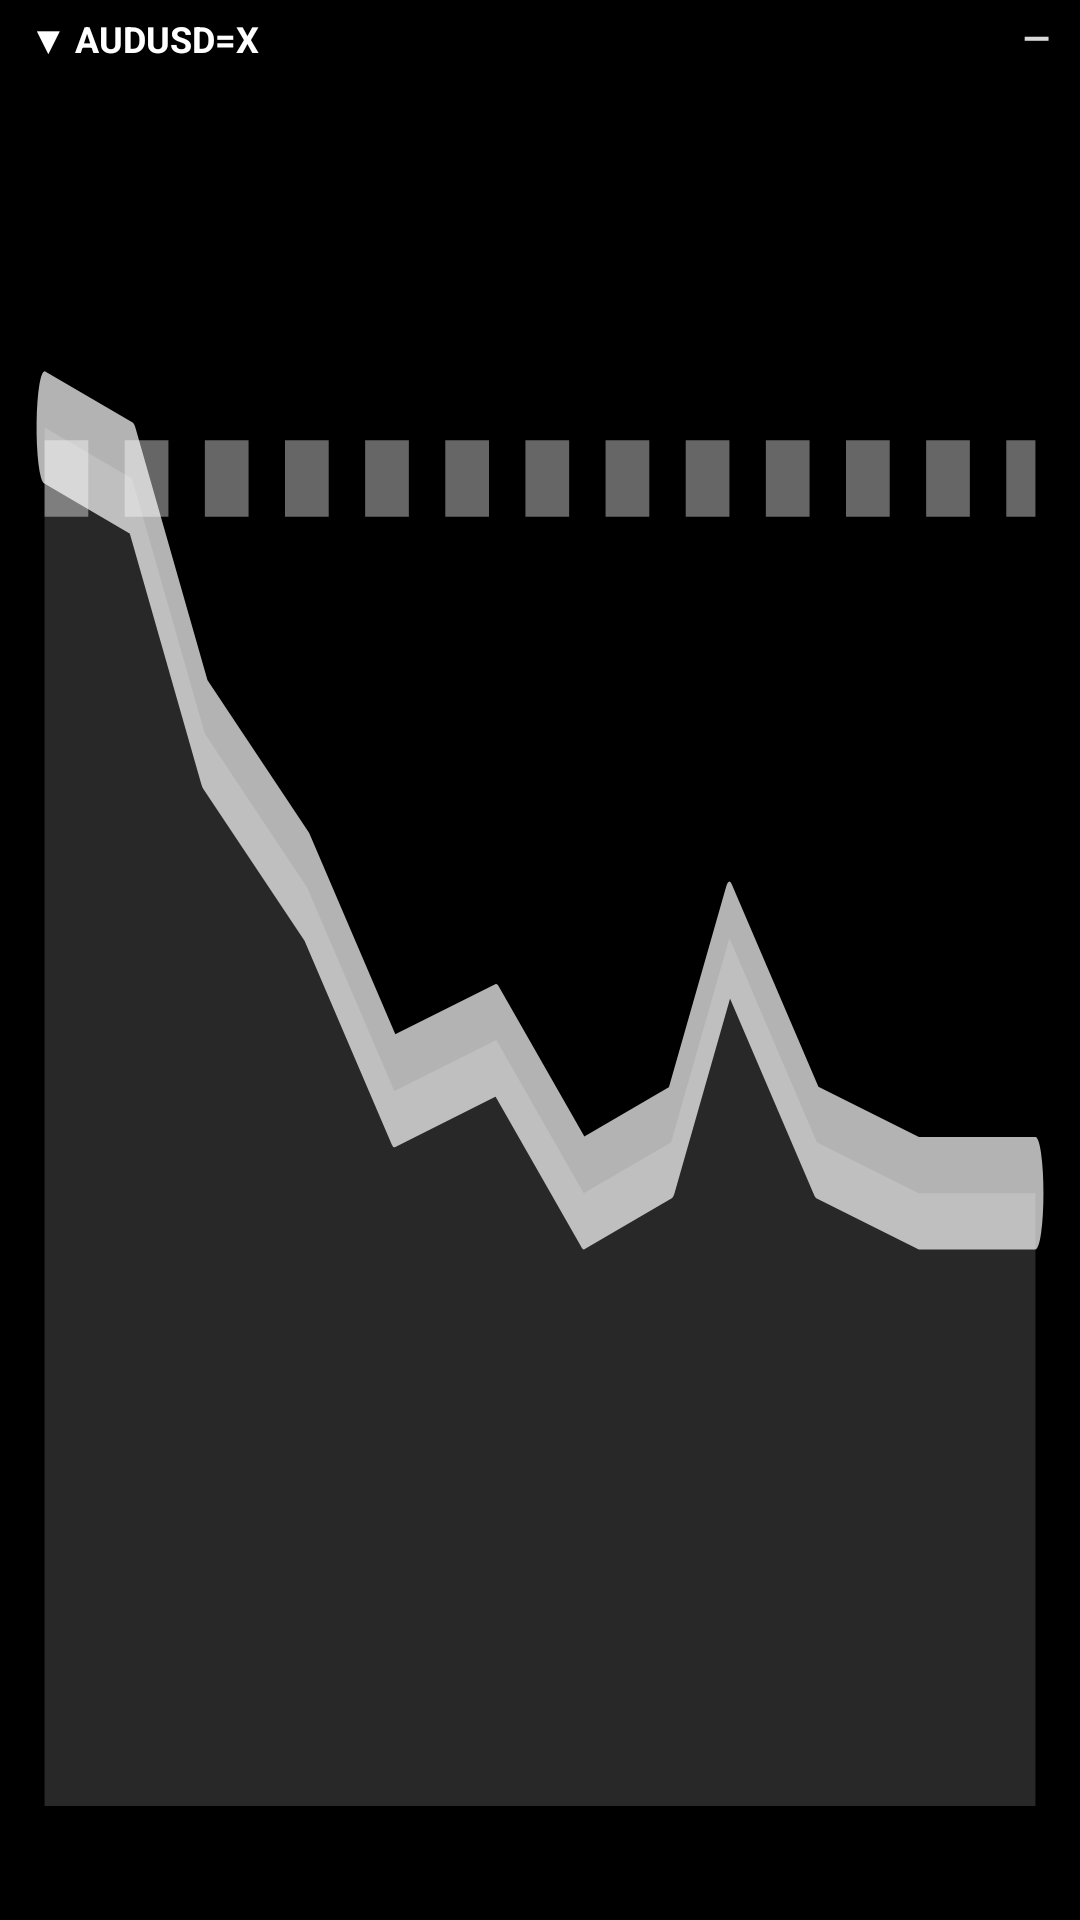

Here is an Android app screen rendered from its layout file. Give the layout XML and the strings, colors and styles it references.
<!-- AndroidManifest.xml: application theme Theme.OneUIStocks -->
<!-- res/layout/widget_graph_small_mono.xml -->
<?xml version="1.0" encoding="utf-8"?>
<LinearLayout xmlns:android="http://schemas.android.com/apk/res/android"
    android:id="@android:id/background"
    android:layout_width="match_parent"
    android:layout_height="match_parent"
    android:background="@drawable/bg_lock_widget_pill"
    android:gravity="center_vertical"
    android:orientation="vertical"
    android:paddingStart="10dp"
    android:paddingTop="5dp"
    android:paddingEnd="10dp"
    android:paddingBottom="4dp">

    <LinearLayout
        android:layout_width="match_parent"
        android:layout_height="wrap_content"
        android:gravity="center_vertical"
        android:orientation="horizontal">

        <TextView
            android:id="@+id/widget_symbol_title"
            android:layout_width="0dp"
            android:layout_height="wrap_content"
            android:layout_weight="1"
            android:ellipsize="end"
            android:includeFontPadding="false"
            android:maxLines="1"
            android:text="▼ AUDUSD=X"
            android:textColor="#FFFFFFFF"
            android:textSize="12sp"
            android:textStyle="bold" />

        <TextView
            android:id="@+id/widget_symbol_change"
            android:layout_width="wrap_content"
            android:layout_height="wrap_content"
            android:layout_marginStart="4dp"
            android:includeFontPadding="false"
            android:maxLines="1"
            android:text="—"
            android:textColor="#D9FFFFFF"
            android:textSize="11.5sp"
            android:textStyle="bold" />
    </LinearLayout>

    <ImageView
        android:id="@+id/widget_graph_image"
        android:layout_width="match_parent"
        android:layout_height="0dp"
        android:layout_marginTop="2dp"
        android:layout_weight="1"
        android:contentDescription="@string/widget_graph_small_label"
        android:scaleType="fitXY"
        android:src="@drawable/ic_widget_graph_preview" />

</LinearLayout>
<!-- resources referenced by this layout -->
<resources>
  <!-- drawable ic_widget_graph_preview (drawable) -->
  <?xml version="1.0" encoding="utf-8"?>
  <vector xmlns:android="http://schemas.android.com/apk/res/android"
      android:width="140dp"
      android:height="36dp"
      android:viewportWidth="140"
      android:viewportHeight="36">
      
      <path
          android:strokeColor="#66FFFFFF"
          android:strokeWidth="1.5"
          android:pathData="M2,8L8,8M13,8L19,8M24,8L30,8M35,8L41,8M46,8L52,8M57,8L63,8M68,8L74,8M79,8L85,8M90,8L96,8M101,8L107,8M112,8L118,8M123,8L129,8M134,8L138,8" />
      
      <path
          android:fillColor="#28FFFFFF"
          android:pathData="M2,7 L14,8 L24,13 L38,16 L50,20 L64,19 L76,22 L88,21 L96,17 L108,21 L122,22 L138,22 L138,34 L2,34 Z" />
      
      <path
          android:strokeColor="#B3FFFFFF"
          android:strokeWidth="2.2"
          android:strokeLineCap="round"
          android:strokeLineJoin="round"
          android:pathData="M2,7 L14,8 L24,13 L38,16 L50,20 L64,19 L76,22 L88,21 L96,17 L108,21 L122,22 L138,22" />
  </vector>
  <string name="widget_graph_small_label">Symbol with Graph</string>
  <style name="Theme.OneUIStocks" parent="Theme.MaterialComponents.DayNight.NoActionBar">
          <item name="android:statusBarColor">@color/oneui_bg_black</item>
          <item name="android:navigationBarColor">@color/oneui_bg_black</item>
          <item name="android:windowBackground">@color/oneui_bg_black</item>
          <item name="android:windowLightStatusBar">false</item>
          <item name="colorPrimary">@color/oneui_accent_blue</item>
          <item name="colorPrimaryVariant">@color/oneui_bg_black</item>
          <item name="colorOnPrimary">@color/oneui_text_primary</item>
      </style>
  <color name="oneui_bg_black">#FF000000</color>
  <color name="oneui_accent_blue">#FF387AFF</color>
  <color name="oneui_text_primary">#FFFFFFFF</color>
</resources>
